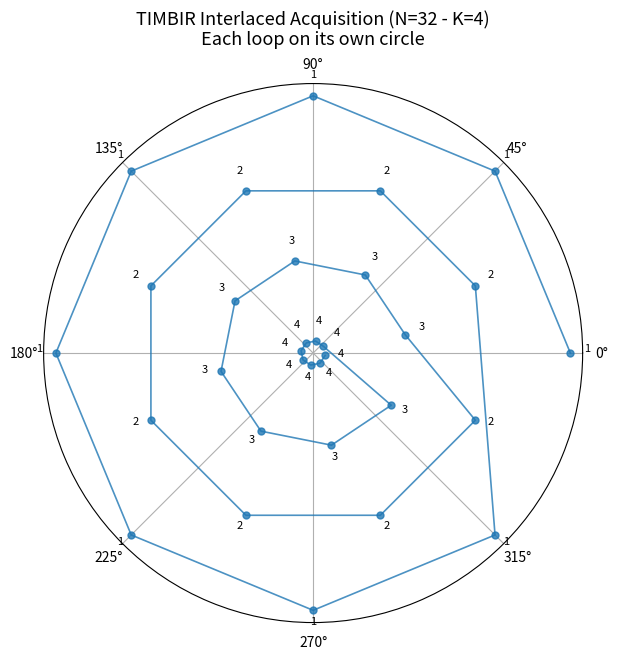

Python code for this plot:
import numpy as np
import matplotlib.pyplot as plt

# ------------------------
# Parameters
# ------------------------
N_theta = 32  # total projections
K = 4  # number of interlaced loops
r_outer = 1.0  # radius for first loop
r_step = 0.15  # radial step between loops


# ------------------------
# Bit-reversal function
# ------------------------
def bit_reverse(x, bits):
    b = f'{x:0{bits}b}'
    return int(b[::-1], 2)


# ------------------------
# Compute acquisition angles in time order
# ------------------------
bits = int(np.log2(K))
angles = []
loop_indices = []

for n in range(N_theta):
    val = n * K + bit_reverse((n * K // N_theta) % K, bits)
    theta = val * 2 * np.pi / N_theta  # full 360° rotation
    angles.append(theta)

    # Determine which loop this acquisition belongs to
    loop = (n * K // N_theta) % K  # 0 to K-1
    loop_indices.append(loop)

angles = np.array(angles)
loop_indices = np.array(loop_indices)

# ------------------------
# Assign radius based on loop
# ------------------------
radii = r_outer - loop_indices * r_step  # all points in the same loop share radius

# ------------------------
# Plot acquisition sequence
# ------------------------
fig = plt.figure(figsize=(7, 7))
ax = fig.add_subplot(111, polar=True)
ax.set_title(f"TIMBIR Interlaced Acquisition (N={N_theta} - K={K})\nEach loop on its own circle", va='bottom',
             fontsize=13)

# Connect points in true acquisition order
ax.plot(angles, radii, '-o', lw=1.2, ms=5, alpha=0.8, color='tab:blue')

# Optional: annotate loop number
for i in range(N_theta):
    ax.text(angles[i], radii[i] + 0.03, str(loop_indices[i] + 1), ha='center', va='bottom', fontsize=8)

# Hide radial ticks
ax.set_rticks([])
plt.show()

#-------------------------------------------
#-------------------------------------------

# Convert angles to degrees
angles_deg = np.degrees(angles)

angles_deg_rounded = np.round(angles_deg, 4)

angles_deg_uniq = np.unique(angles_deg_rounded)

# Convert to comma-separated string
angles_str = ', '.join(f'{a:.2f}' for a in angles_deg)
angles_str_uniq = ', '.join(f'{a:.2f}' for a in angles_deg_uniq)
print("Acquisition angles (degrees) in time order:")
print(angles_str)
print("Acquisition angles uniq (degrees) in time order:")
print(angles_str_uniq)